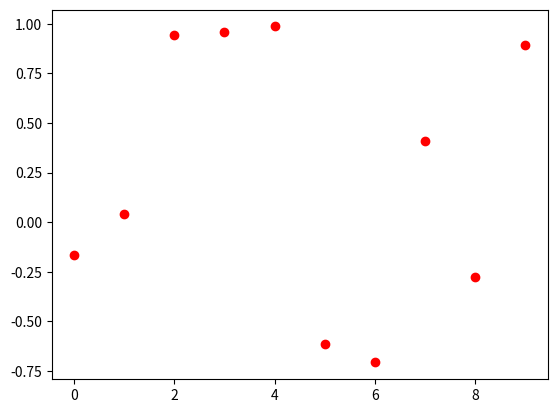

Python code for this plot:
"""
File  andersondarling.py
[redacted]
           UPDEPP, UP Clarkfield
[redacted]
revisions
           oct. 26, 2009 Version 0.0.1 release
license
           Citation requested when using this work in research.
"""
from scipy import stats
from numpy import mean, var
from math import sqrt, log
from matplotlib import pyplot


def adstatistic(X):
    """
    Returns the Anderson darling test statistic.
    """
    n = len(X)
    Y = X[:]
    y_bar = mean(Y)
    y_var = var(Y)
    ysd = sqrt(y_var)
    Y = [(y - y_bar)/ysd for y in Y]
    A2 = -n
    S = 0.0
    Y.sort()  # don't forget this!!!
    for i, y in enumerate(Y):
        j = i+1
        p = stats.norm.cdf(y)
        q = 1 - p
        S += (j+j - 1)*log(p)+ (2 *(n-j)+1)* log(q)
    A2 -= S/n

    A2 *= (1.0 + 4.0/n - 25.0/n**2)
    return A2


def AndersonDarlingTest(X, alpha=0.0001):
    alphas = [0.10, 0.05,  0.025, 0.01, 0.0001]
    critical_value = [0.632, 0.751, 0.870, 1.029, 1.8692]
    try:
        for i, a in enumerate(alphas):
            if abs(alpha - a) < 1.0e-4:
                crit = critical_value[i]
                teststat = adstatistic(X)
                print('Anderson-Darling test stat: %s, crit: %s' % (teststat, crit))
                return teststat < crit
    except:
        raise Exception("Significance level not in range")
    return None


if __name__ == "__main__":
    print(stats.norm.cdf(3.0))
    n = 10
    data_x = [stats.norm.rvs() for i in range(n)]
    pyplot.plot(data_x, 'ro')
    print('ANDERSON-DARLING TEST VERDICT:', AndersonDarlingTest(data_x))
    pyplot.show()